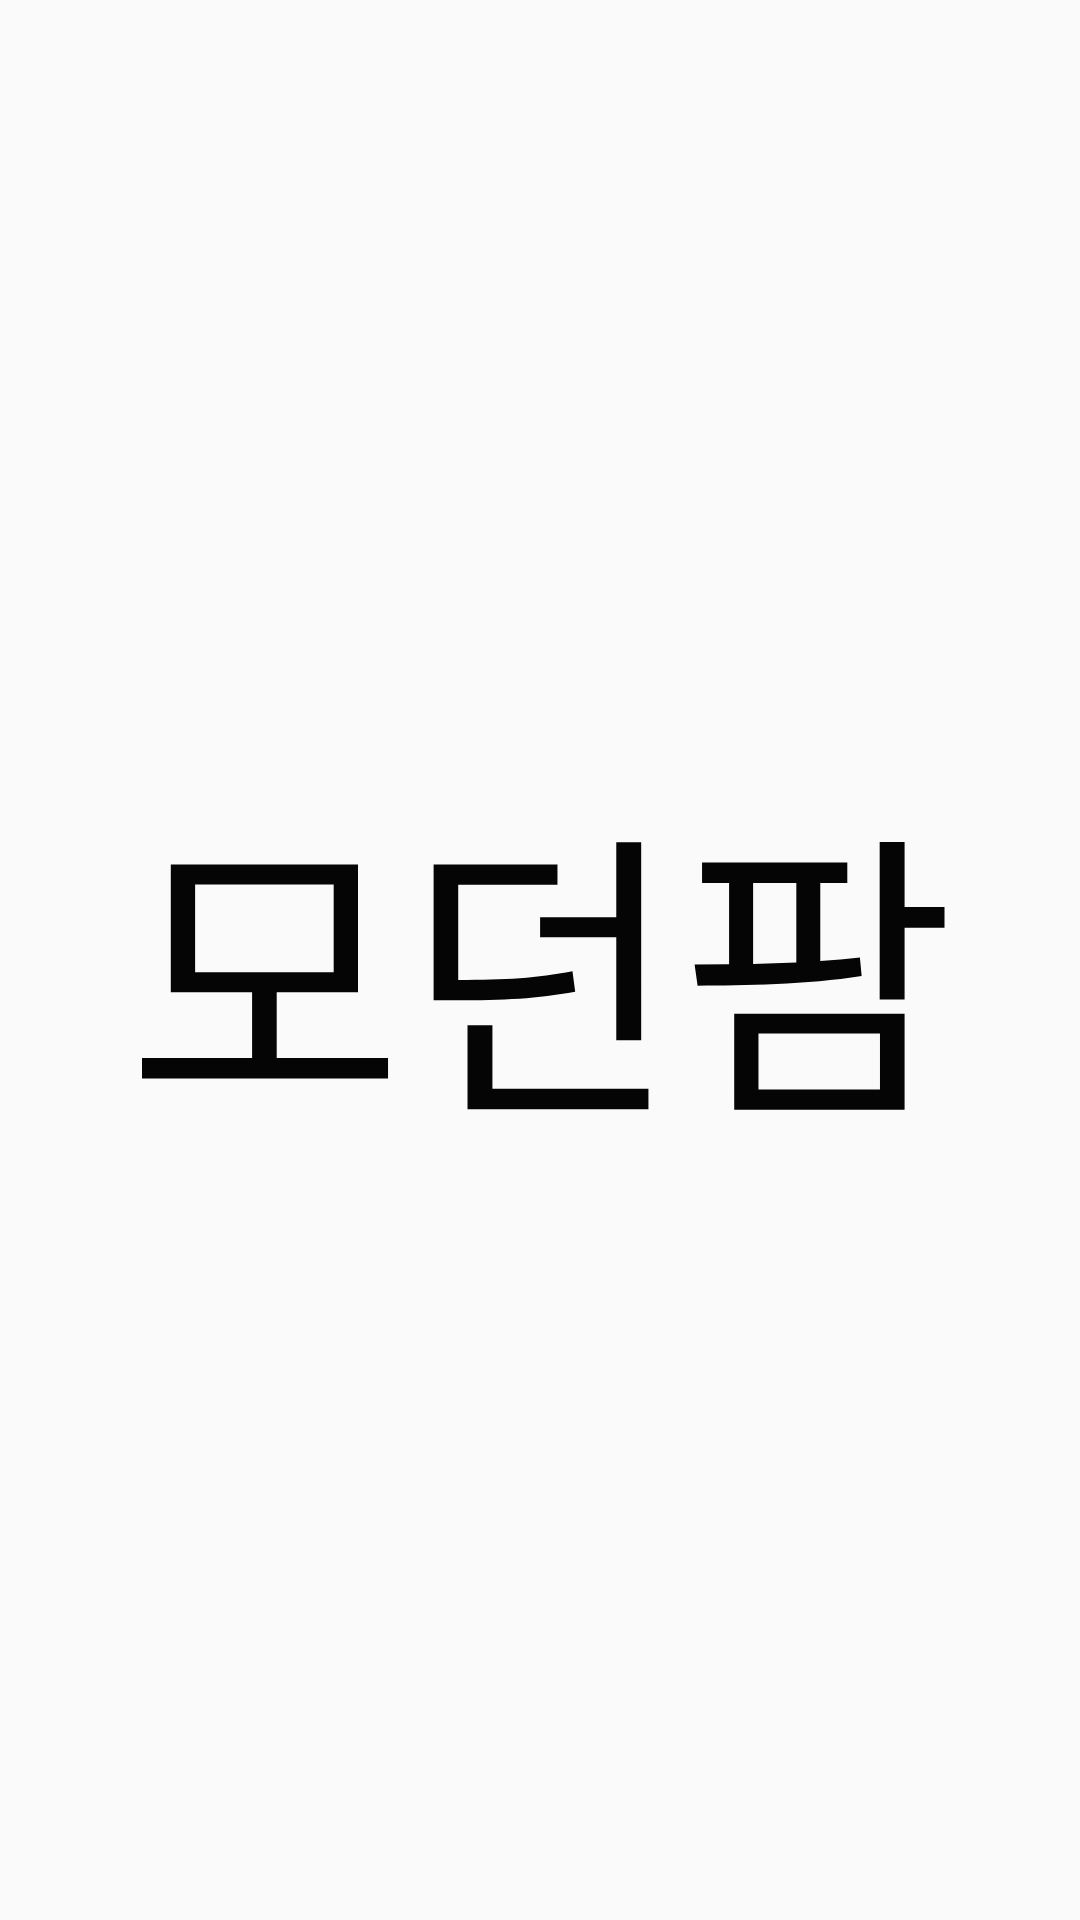

Here is an Android app screen rendered from its layout file. Give the layout XML and the strings, colors and styles it references.
<!-- AndroidManifest.xml: application theme AppTheme -->
<!-- res/layout/activity_intro.xml -->
<?xml version="1.0" encoding="utf-8"?>
<androidx.constraintlayout.widget.ConstraintLayout xmlns:android="http://schemas.android.com/apk/res/android"
    xmlns:app="http://schemas.android.com/apk/res-auto"
    xmlns:tools="http://schemas.android.com/tools"
    android:layout_width="match_parent"
    android:layout_height="match_parent"
    tools:context=".intro">

    <TextView
        android:id="@+id/textView"
        android:layout_width="match_parent"
        android:layout_height="match_parent"
        android:gravity="center_horizontal|center_vertical"
        android:text="모던팜"
        android:textColor="#050505"
        android:textSize="100sp"
        tools:layout_editor_absoluteX="193dp"
        tools:layout_editor_absoluteY="351dp" />
</androidx.constraintlayout.widget.ConstraintLayout>
<!-- resources referenced by this layout -->
<resources>
  <style name="AppTheme" parent="Theme.AppCompat.Light.NoActionBar">
          <item name="windowNoTitle">true</item>
          <item name="windowActionBar">false</item>
      </style>
</resources>
